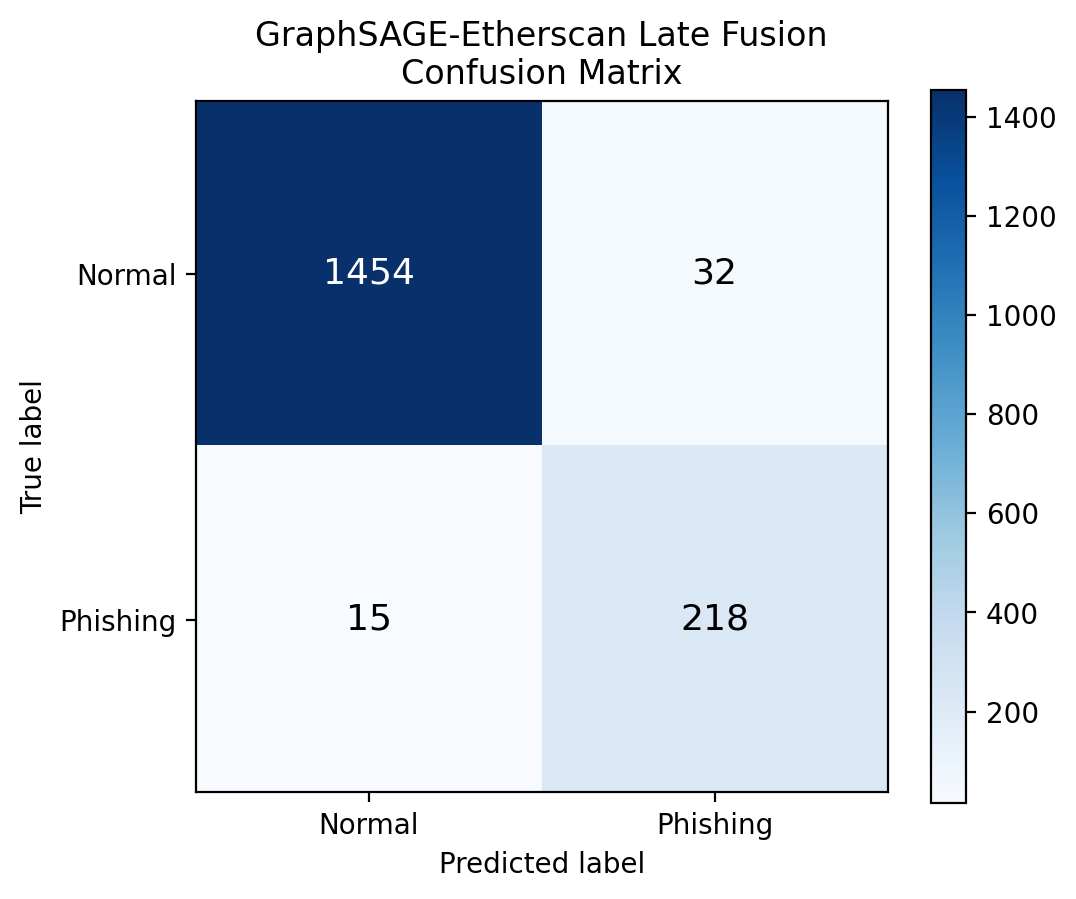

Source data for this figure (header and first rows):
, pred_normal, pred_phishing
actual_normal, 1454, 32
actual_phishing, 15, 218
